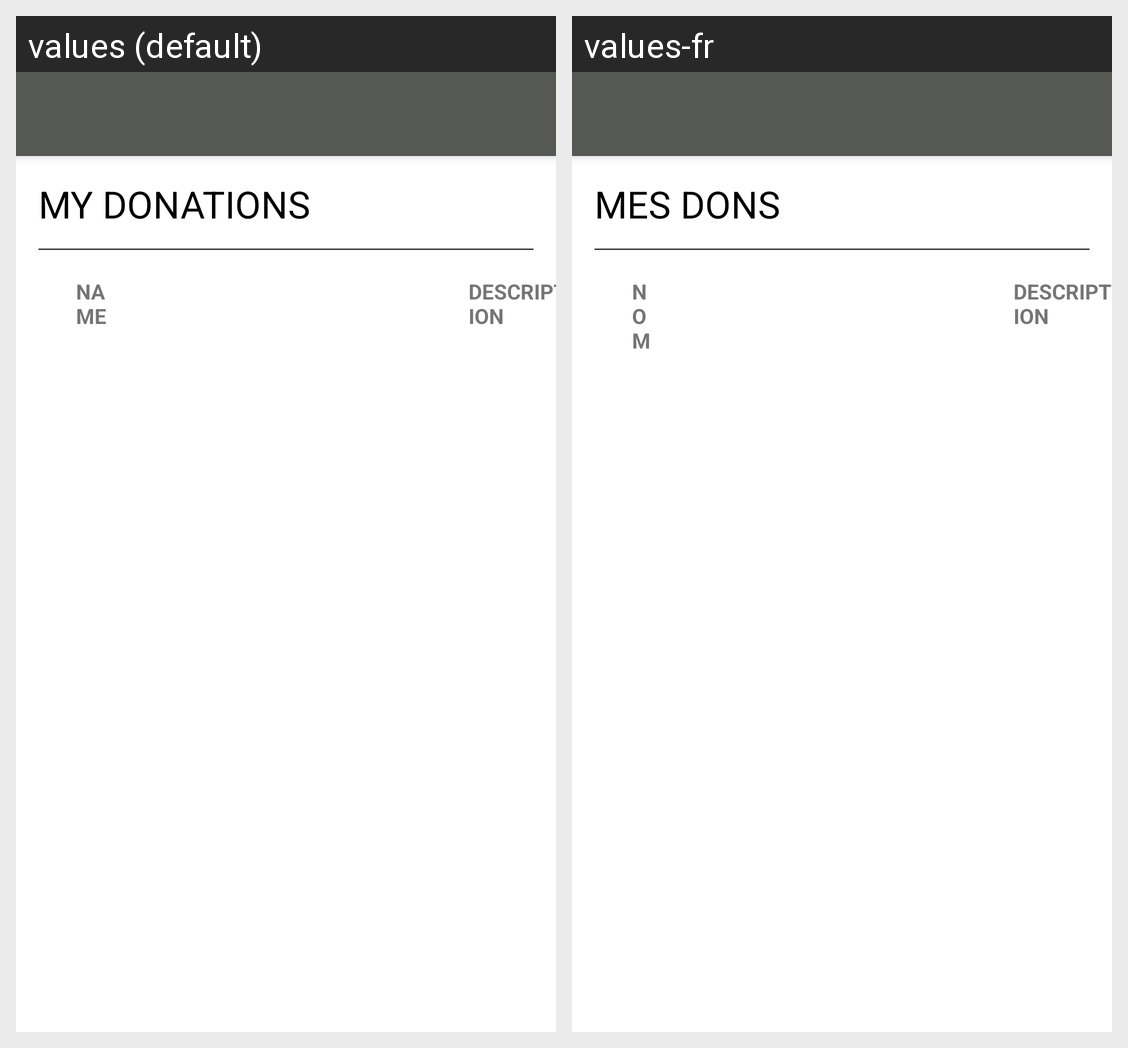

Strings drawn on this Android screen and how each of the app's shown locales translates them:
Android screen res/layout/liste_dons.xml rendered under 2 locales, left to right: values (default), values-fr. Device: Nexus 5 (rendered at 1080×1920; each locale shown at half size, 540×960, under a caption strip naming it); theme AppTheme.
Strings drawn on this screen, with the default value and each locale's value (text and hints the layout hard-codes, and strings that could not be matched under every locale, appear in the picture but are not listed):

tv_mes_dons
  values: MY DONATIONS
  values-fr: MES DONS

dons_nom
  values: NAME
  values-fr: NOM

dons_description
  values: DESCRIPTION
  values-fr: DESCRIPTION
